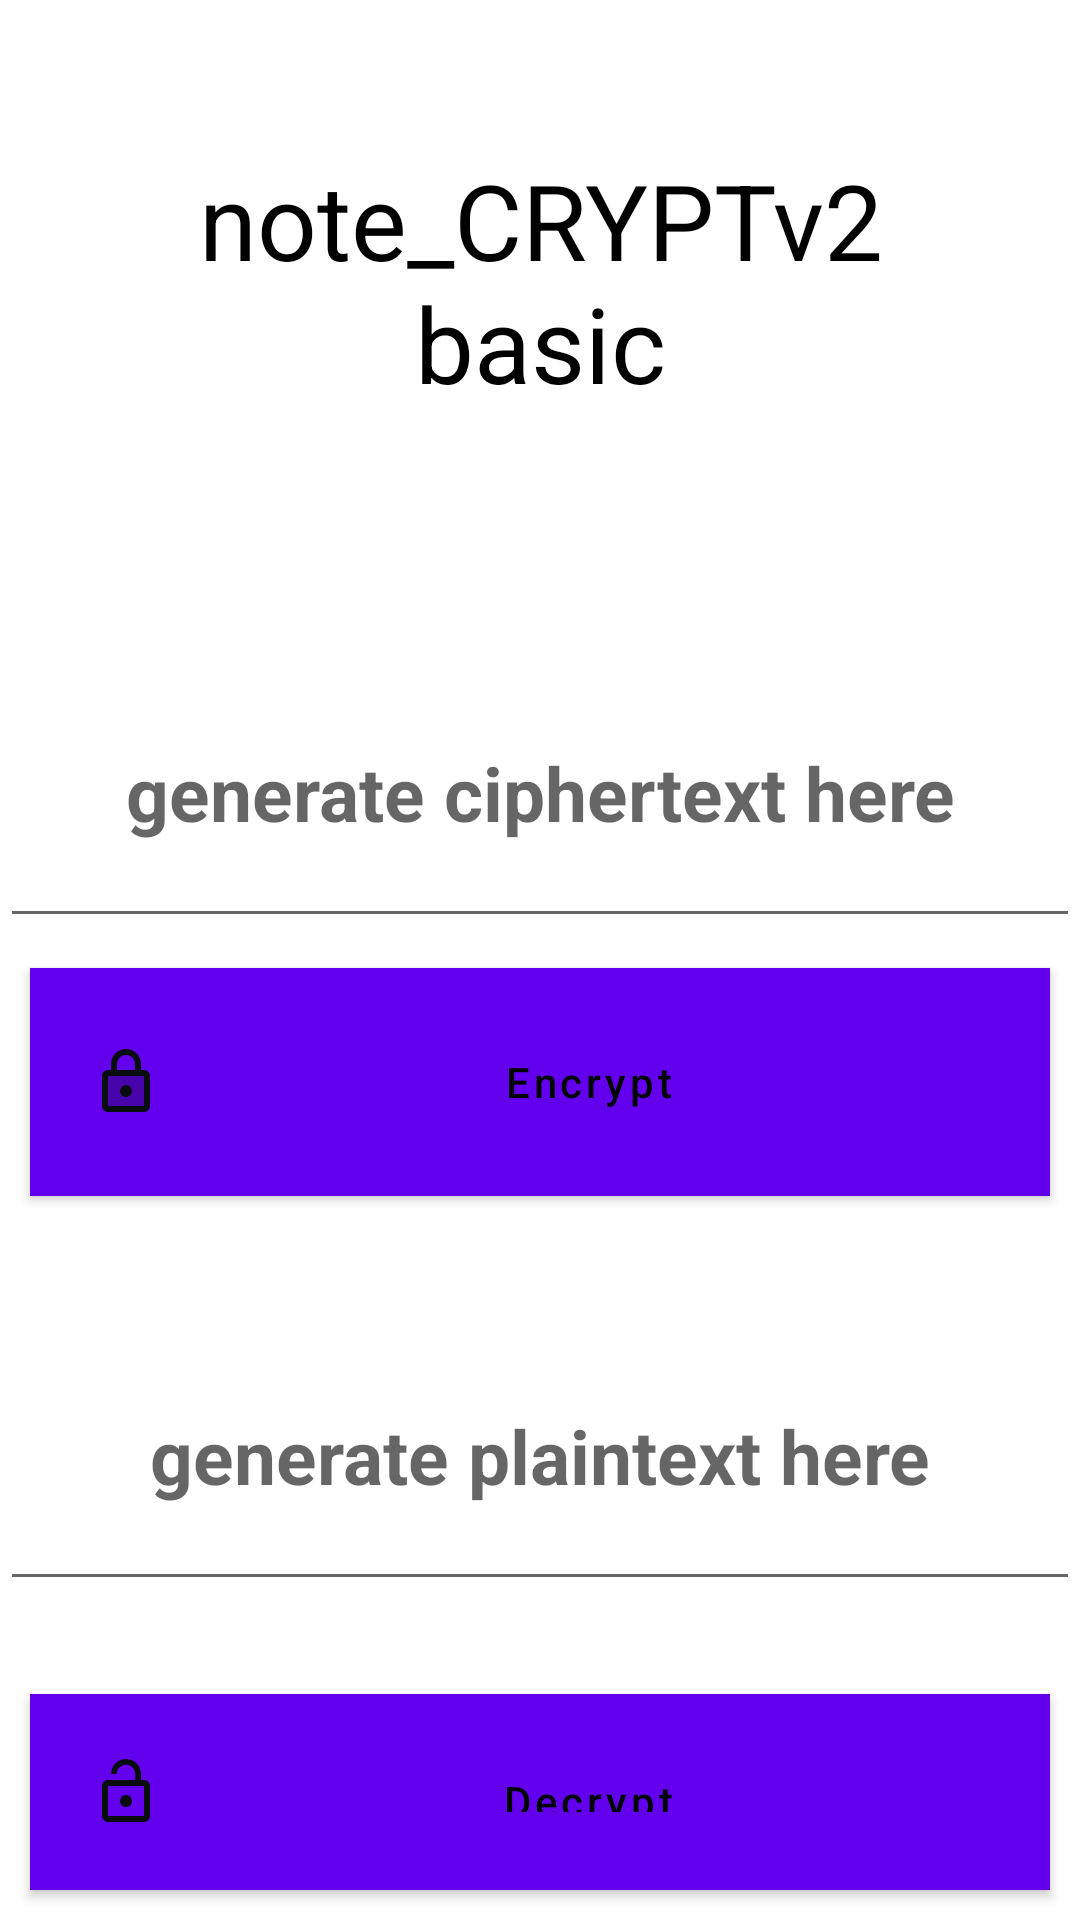

Write the Android layout XML for this screen, with the resource values it uses.
<!-- AndroidManifest.xml: application theme Theme.Note_CRYPTv2 -->
<!-- res/layout/activity_text_pad_basic.xml -->
<?xml version="1.0" encoding="utf-8"?>
<RelativeLayout xmlns:android="http://schemas.android.com/apk/res/android"
    xmlns:app="http://schemas.android.com/apk/res-auto"
    xmlns:tools="http://schemas.android.com/tools"
    android:layout_width="match_parent"
    android:layout_height="match_parent"
    tools:context=".TextPad_Basic">

    <TextView
        android:id="@+id/encrypt_prompt_1"
        android:layout_width="match_parent"
        android:layout_height="wrap_content"
        android:layout_marginStart="50dp"
        android:layout_marginTop="50dp"
        android:layout_marginEnd="50dp"
        android:layout_marginBottom="50dp"
        android:gravity="center"
        android:text="note_CRYPTv2 basic"
        android:textColor="@color/black"
        android:textSize="35dp" />

    <EditText
        android:id="@+id/text_body_1"
        android:layout_width="match_parent"
        android:layout_height="100dp"
        android:layout_below="@id/encrypt_prompt_1"
        android:layout_marginTop="25dp"
        android:layout_weight="2"
        android:gravity="center"
        android:hint="generate ciphertext here"
        android:textSize="25dp"
        android:textStyle="bold" />

    <com.google.android.material.button.MaterialButton
        android:id="@+id/encrypt_btn_1"
        android:layout_width="match_parent"
        android:layout_height="wrap_content"
        android:layout_below="@id/text_body_1"
        android:layout_marginStart="10dp"
        android:layout_marginTop="10dp"
        android:layout_marginEnd="10dp"
        android:layout_marginBottom="10dp"
        android:background="#30eeee"
        android:drawableLeft="@drawable/ic_twotone_lock_24"
        android:drawablePadding="0dp"
        android:hint="Encrypt"
        android:gravity="center"
        android:padding="20dp"
        android:textColor="@color/black"
        android:textColorHint="@color/black" />

    <EditText
        android:id="@+id/text_body2_1"
        android:layout_width="match_parent"
        android:layout_height="100dp"
        android:layout_below="@id/encrypt_btn_1"
        android:layout_marginTop="25dp"
        android:layout_weight="2"
        android:gravity="center"
        android:hint="generate plaintext here"
        android:textSize="25dp"
        android:textStyle="bold" />



    <com.google.android.material.button.MaterialButton
        android:id="@+id/decrypt_btn_1"
        android:layout_width="match_parent"
        android:layout_height="wrap_content"
        android:layout_below="@id/text_body2_1"
        android:layout_marginStart="10dp"
        android:layout_marginTop="31dp"
        android:layout_marginEnd="10dp"
        android:layout_marginBottom="10dp"
        android:background="#30eeee"
        android:drawableLeft="@drawable/ic_baseline_lock_open_24"
        android:drawablePadding="0dp"
        android:gravity="center"
        android:hint="Decrypt"
        android:padding="20dp"
        android:textColor="@color/black"
        android:textColorHint="@color/black" />

</RelativeLayout>
<!-- resources referenced by this layout -->
<resources>
  <!-- drawable ic_baseline_lock_open_24 (drawable) -->
  <vector android:height="24dp" android:tint="#090C0C"
      android:viewportHeight="24" android:viewportWidth="24"
      android:width="24dp" xmlns:android="http://schemas.android.com/apk/res/android">
      <path android:fillColor="@android:color/white" android:pathData="M12,17c1.1,0 2,-0.9 2,-2s-0.9,-2 -2,-2 -2,0.9 -2,2 0.9,2 2,2zM18,8h-1L17,6c0,-2.76 -2.24,-5 -5,-5S7,3.24 7,6h1.9c0,-1.71 1.39,-3.1 3.1,-3.1 1.71,0 3.1,1.39 3.1,3.1v2L6,8c-1.1,0 -2,0.9 -2,2v10c0,1.1 0.9,2 2,2h12c1.1,0 2,-0.9 2,-2L20,10c0,-1.1 -0.9,-2 -2,-2zM18,20L6,20L6,10h12v10z"/>
  </vector>
  <!-- drawable ic_twotone_lock_24 (drawable) -->
  <vector android:height="24dp" android:tint="#090C0C"
      android:viewportHeight="24" android:viewportWidth="24"
      android:width="24dp" xmlns:android="http://schemas.android.com/apk/res/android">
      <path android:fillAlpha="0.3"
          android:fillColor="@android:color/white"
          android:pathData="M6,20h12L18,10L6,10v10zM12,13c1.1,0 2,0.9 2,2s-0.9,2 -2,2 -2,-0.9 -2,-2 0.9,-2 2,-2z" android:strokeAlpha="0.3"/>
      <path android:fillColor="@android:color/white" android:pathData="M18,8h-1L17,6c0,-2.76 -2.24,-5 -5,-5S7,3.24 7,6v2L6,8c-1.1,0 -2,0.9 -2,2v10c0,1.1 0.9,2 2,2h12c1.1,0 2,-0.9 2,-2L20,10c0,-1.1 -0.9,-2 -2,-2zM9,6c0,-1.66 1.34,-3 3,-3s3,1.34 3,3v2L9,8L9,6zM18,20L6,20L6,10h12v10zM12,17c1.1,0 2,-0.9 2,-2s-0.9,-2 -2,-2 -2,0.9 -2,2 0.9,2 2,2z"/>
  </vector>
  <style name="Theme.Note_CRYPTv2" parent="Theme.MaterialComponents.DayNight.NoActionBar">
          
          <item name="colorPrimary">@color/purple_500</item>
          <item name="colorPrimaryVariant">@color/purple_700</item>
          <item name="colorOnPrimary">@color/white</item>
          
          <item name="colorSecondary">@color/teal_200</item>
          <item name="colorSecondaryVariant">@color/teal_700</item>
          <item name="colorOnSecondary">@color/black</item>
          
          <item name="android:statusBarColor">?attr/colorPrimaryVariant</item>
          
      </style>
  <!-- not gathered from this repository: default colours our renderer supplied (Android Studio template values) -->
  <color name="purple_500">#FF6200EE</color>
  <color name="purple_700">#FF3700B3</color>
  <color name="teal_200">#FF03DAC5</color>
  <color name="teal_700">#FF018786</color>
  <color name="black">#FF000000</color>
  <color name="white">#FFFFFFFF</color>
</resources>
